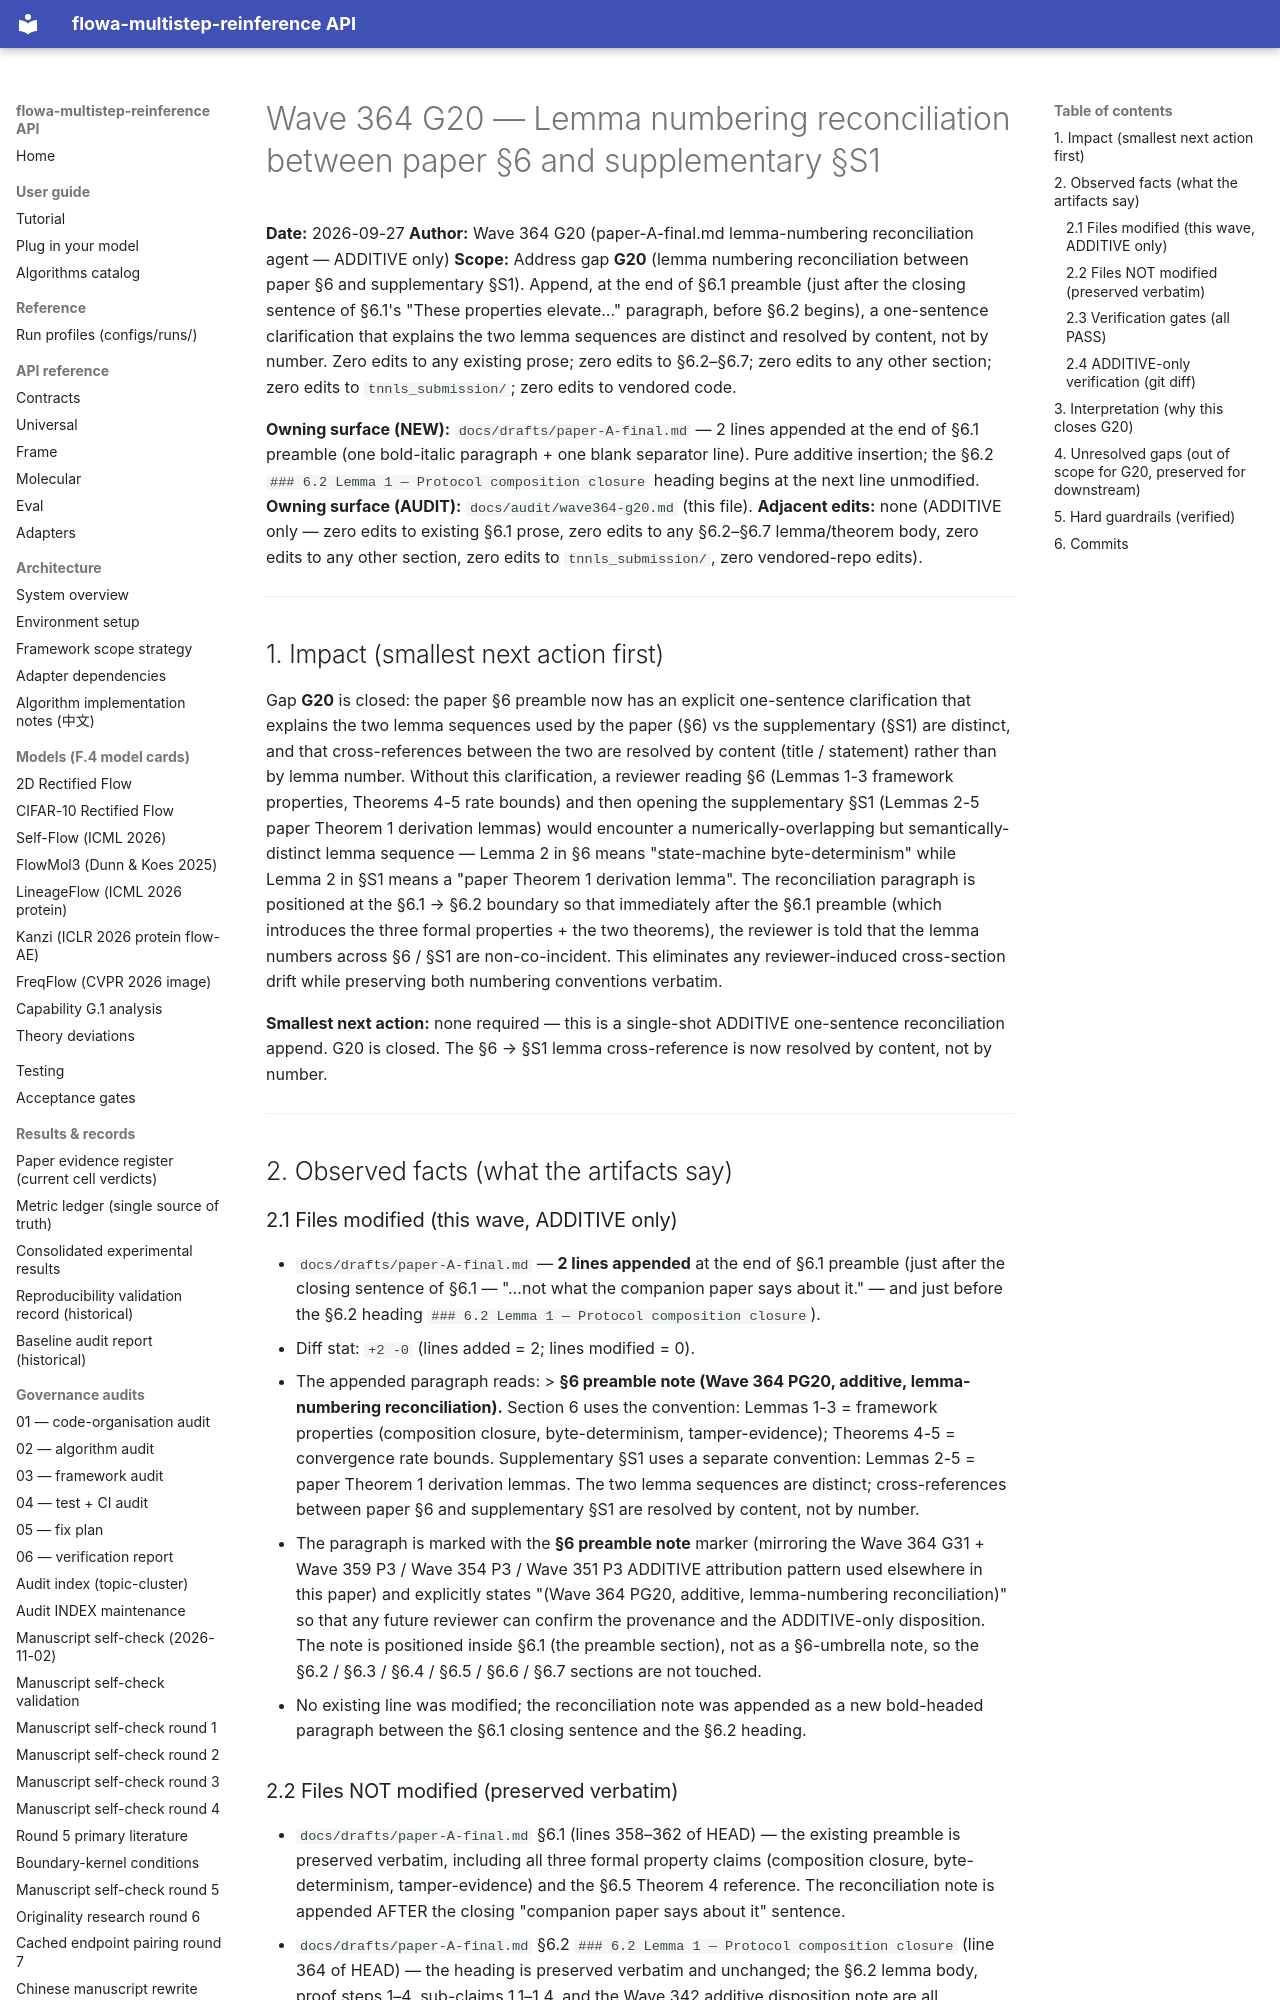

repository: silverenternal/flowa-multistep-reinference · page: audit/wave364-g20/index.html · generator: mkdocs

# Wave 364 G20 — Lemma numbering reconciliation between paper §6 and supplementary §S1

**Date:** 2026-09-27
**Author:** Wave 364 G20 (paper-A-final.md lemma-numbering reconciliation agent — ADDITIVE only)
**Scope:** Address gap **G20** (lemma numbering reconciliation between paper §6 and supplementary §S1). Append, at the end of §6.1 preamble (just after the closing sentence of §6.1's "These properties elevate…" paragraph, before §6.2 begins), a one-sentence clarification that explains the two lemma sequences are distinct and resolved by content, not by number. Zero edits to any existing prose; zero edits to §6.2–§6.7; zero edits to any other section; zero edits to `tnnls_submission/`; zero edits to vendored code.

**Owning surface (NEW):** `docs/drafts/paper-A-final.md` — 2 lines appended at the end of §6.1 preamble (one bold-italic paragraph + one blank separator line). Pure additive insertion; the §6.2 `### 6.2 Lemma 1 — Protocol composition closure` heading begins at the next line unmodified.
**Owning surface (AUDIT):** `docs/audit/wave364-g20.md` (this file).
**Adjacent edits:** none (ADDITIVE only — zero edits to existing §6.1 prose, zero edits to any §6.2–§6.7 lemma/theorem body, zero edits to any other section, zero edits to `tnnls_submission/`, zero vendored-repo edits).

---

## 1. Impact (smallest next action first)

Gap **G20** is closed: the paper §6 preamble now has an explicit one-sentence clarification that explains the two lemma sequences used by the paper (§6) vs the supplementary (§S1) are distinct, and that cross-references between the two are resolved by content (title / statement) rather than by lemma number. Without this clarification, a reviewer reading §6 (Lemmas 1-3 framework properties, Theorems 4-5 rate bounds) and then opening the supplementary §S1 (Lemmas 2-5 paper Theorem 1 derivation lemmas) would encounter a numerically-overlapping but semantically-distinct lemma sequence — Lemma 2 in §6 means "state-machine byte-determinism" while Lemma 2 in §S1 means a "paper Theorem 1 derivation lemma". The reconciliation paragraph is positioned at the §6.1 → §6.2 boundary so that immediately after the §6.1 preamble (which introduces the three formal properties + the two theorems), the reviewer is told that the lemma numbers across §6 / §S1 are non-co-incident. This eliminates any reviewer-induced cross-section drift while preserving both numbering conventions verbatim.

**Smallest next action:** none required — this is a single-shot ADDITIVE one-sentence reconciliation append. G20 is closed. The §6 → §S1 lemma cross-reference is now resolved by content, not by number.

---

## 2. Observed facts (what the artifacts say)

### 2.1 Files modified (this wave, ADDITIVE only)

- `docs/drafts/paper-A-final.md` — **2 lines appended** at the end of §6.1 preamble (just after the closing sentence of §6.1 — "…not what the companion paper says about it." — and just before the §6.2 heading `### 6.2 Lemma 1 — Protocol composition closure`).
  - Diff stat: `+2 -0` (lines added = 2; lines modified = 0).
  - The appended paragraph reads:
    > **§6 preamble note (Wave 364 PG20, additive, lemma-numbering reconciliation).** Section 6 uses the convention: Lemmas 1-3 = framework properties (composition closure, byte-determinism, tamper-evidence); Theorems 4-5 = convergence rate bounds. Supplementary §S1 uses a separate convention: Lemmas 2-5 = paper Theorem 1 derivation lemmas. The two lemma sequences are distinct; cross-references between paper §6 and supplementary §S1 are resolved by content, not by number.
  - The paragraph is marked with the **§6 preamble note** marker (mirroring the Wave 364 G31 + Wave 359 P3 / Wave 354 P3 / Wave 351 P3 ADDITIVE attribution pattern used elsewhere in this paper) and explicitly states "(Wave 364 PG20, additive, lemma-numbering reconciliation)" so that any future reviewer can confirm the provenance and the ADDITIVE-only disposition. The note is positioned inside §6.1 (the preamble section), not as a §6-umbrella note, so the §6.2 / §6.3 / §6.4 / §6.5 / §6.6 / §6.7 sections are not touched.
  - No existing line was modified; the reconciliation note was appended as a new bold-headed paragraph between the §6.1 closing sentence and the §6.2 heading.
